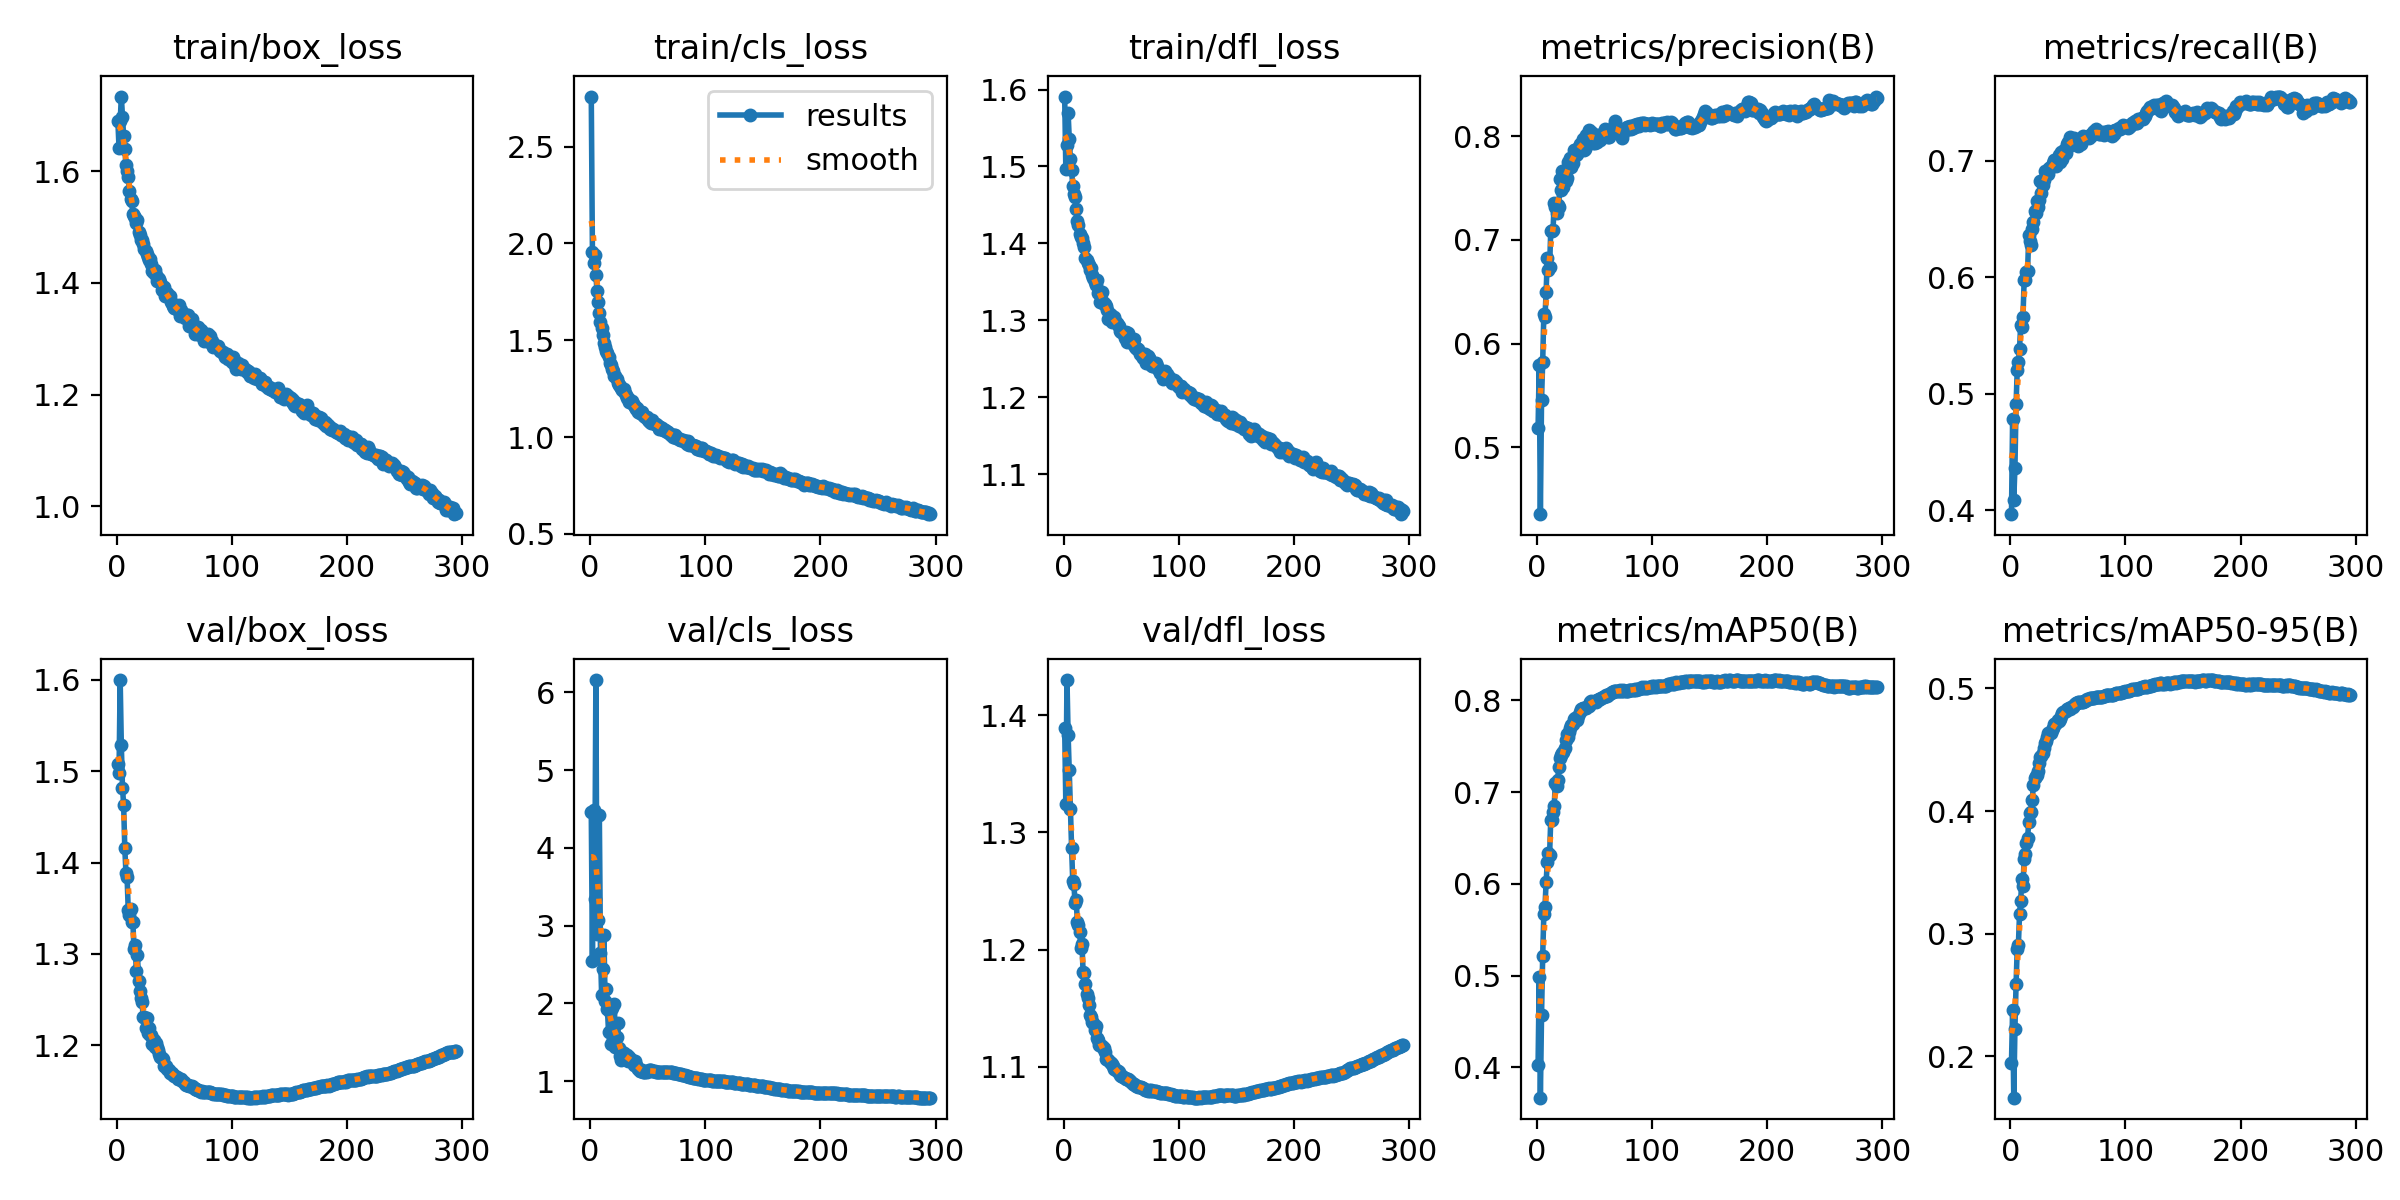

The table this chart was drawn from, first rows:
epoch, time, train/box_loss, train/cls_loss, train/dfl_loss, metrics/precision(B), metrics/recall(B), metrics/mAP50(B), metrics/mAP50-95(B), val/box_loss, val/cls_loss, val/dfl_loss, lr/pg0, lr/pg1, lr/pg2
1, 177.8, 1.69, 2.759, 1.591, 0.5185, 0.3965, 0.4029, 0.195, 1.508, 4.458, 1.389, 0.001665, 0.001665, 0.06836
2, 299.4, 1.642, 1.955, 1.497, 0.5793, 0.4786, 0.4981, 0.2377, 1.498, 2.545, 1.324, 0.003322, 0.003322, 0.03669
3, 424.4, 1.69, 1.901, 1.527, 0.4354, 0.4091, 0.367, 0.1664, 1.6, 4.493, 1.43, 0.00497, 0.00497, 0.005001
4, 543.4, 1.734, 1.942, 1.569, 0.5456, 0.4365, 0.4569, 0.2228, 1.528, 3.343, 1.383, 0.004958, 0.004958, 0.004958
5, 661, 1.698, 1.838, 1.535, 0.5823, 0.4911, 0.521, 0.2592, 1.482, 6.159, 1.353, 0.004943, 0.004943, 0.004943
6, 777.5, 1.663, 1.752, 1.51, 0.6284, 0.5202, 0.5673, 0.2878, 1.463, 2.889, 1.32, 0.004929, 0.004929, 0.004929
7, 897, 1.64, 1.697, 1.496, 0.6255, 0.5274, 0.5751, 0.2908, 1.416, 3.067, 1.287, 0.004915, 0.004915, 0.004915
8, 1017, 1.611, 1.642, 1.474, 0.65, 0.5385, 0.6022, 0.3161, 1.389, 4.427, 1.259, 0.004901, 0.004901, 0.004901
9, 1136, 1.6, 1.593, 1.464, 0.6822, 0.5594, 0.6236, 0.3271, 1.384, 2.651, 1.256, 0.004887, 0.004887, 0.004887
10, 1259, 1.59, 1.562, 1.461, 0.6708, 0.5572, 0.6342, 0.3446, 1.348, 2.104, 1.24, 0.004873, 0.004873, 0.004873
11, 1383, 1.565, 1.525, 1.445, 0.6739, 0.5662, 0.6319, 0.3392, 1.343, 2.437, 1.242, 0.004859, 0.004859, 0.004859
12, 1508, 1.55, 1.484, 1.429, 0.7084, 0.5975, 0.6697, 0.3607, 1.35, 2.877, 1.224, 0.004844, 0.004844, 0.004844
13, 1632, 1.546, 1.468, 1.424, 0.7087, 0.5976, 0.6697, 0.3654, 1.335, 2.035, 1.221, 0.00483, 0.00483, 0.00483
14, 1750, 1.524, 1.446, 1.413, 0.7098, 0.6044, 0.6783, 0.3737, 1.335, 2.191, 1.215, 0.004816, 0.004816, 0.004816
15, 1868, 1.519, 1.432, 1.409, 0.7352, 0.6058, 0.6852, 0.3782, 1.305, 1.934, 1.202, 0.004802, 0.004802, 0.004802
16, 1991, 1.516, 1.415, 1.407, 0.7313, 0.6364, 0.7101, 0.3911, 1.31, 1.63, 1.204, 0.004788, 0.004788, 0.004788
17, 2110, 1.507, 1.384, 1.4, 0.7261, 0.6316, 0.707, 0.3985, 1.282, 1.885, 1.181, 0.004774, 0.004774, 0.004774
18, 2229, 1.512, 1.373, 1.395, 0.7339, 0.628, 0.7127, 0.3994, 1.299, 1.474, 1.18, 0.00476, 0.00476, 0.00476
19, 2352, 1.491, 1.354, 1.382, 0.7316, 0.6414, 0.7276, 0.4087, 1.27, 1.947, 1.171, 0.004745, 0.004745, 0.004745
20, 2476, 1.486, 1.343, 1.378, 0.7589, 0.6476, 0.7367, 0.4212, 1.259, 1.547, 1.162, 0.004731, 0.004731, 0.004731
21, 2595, 1.477, 1.314, 1.374, 0.7482, 0.6569, 0.741, 0.427, 1.252, 1.999, 1.159, 0.004717, 0.004717, 0.004717
22, 2718, 1.476, 1.314, 1.371, 0.7661, 0.6551, 0.7423, 0.4286, 1.247, 1.441, 1.153, 0.004703, 0.004703, 0.004703
23, 2842, 1.47, 1.298, 1.365, 0.7511, 0.6655, 0.7442, 0.4295, 1.231, 1.568, 1.144, 0.004689, 0.004689, 0.004689
24, 2960, 1.461, 1.28, 1.367, 0.7652, 0.6605, 0.7479, 0.433, 1.23, 1.745, 1.142, 0.004675, 0.004675, 0.004675
25, 3077, 1.457, 1.271, 1.359, 0.7566, 0.6668, 0.7572, 0.4392, 1.219, 1.43, 1.138, 0.004661, 0.004661, 0.004661
26, 3199, 1.452, 1.263, 1.355, 0.7595, 0.6827, 0.7631, 0.4443, 1.23, 1.322, 1.137, 0.004646, 0.004646, 0.004646
27, 3323, 1.446, 1.252, 1.35, 0.775, 0.6728, 0.7602, 0.4449, 1.213, 1.271, 1.131, 0.004632, 0.004632, 0.004632
28, 3448, 1.441, 1.243, 1.346, 0.7715, 0.6796, 0.766, 0.4475, 1.219, 1.38, 1.135, 0.004618, 0.004618, 0.004618
29, 3573, 1.444, 1.246, 1.352, 0.7789, 0.6835, 0.7698, 0.4511, 1.211, 1.356, 1.124, 0.004604, 0.004604, 0.004604
30, 3699, 1.434, 1.23, 1.336, 0.7699, 0.6913, 0.7729, 0.4554, 1.211, 1.326, 1.123, 0.00459, 0.00459, 0.00459
31, 3824, 1.422, 1.216, 1.337, 0.7741, 0.6894, 0.7744, 0.4567, 1.201, 1.295, 1.119, 0.004576, 0.004576, 0.004576
32, 3949, 1.417, 1.201, 1.324, 0.7862, 0.6895, 0.7801, 0.46, 1.206, 1.339, 1.119, 0.004562, 0.004562, 0.004562
33, 4074, 1.423, 1.2, 1.336, 0.7866, 0.6886, 0.7811, 0.4638, 1.198, 1.257, 1.117, 0.004547, 0.004547, 0.004547
34, 4199, 1.414, 1.181, 1.324, 0.7818, 0.694, 0.7792, 0.4633, 1.202, 1.306, 1.116, 0.004533, 0.004533, 0.004533
35, 4325, 1.404, 1.186, 1.321, 0.7829, 0.6948, 0.7788, 0.4633, 1.198, 1.283, 1.116, 0.004519, 0.004519, 0.004519
36, 4443, 1.408, 1.184, 1.321, 0.789, 0.6955, 0.7835, 0.466, 1.195, 1.273, 1.112, 0.004505, 0.004505, 0.004505
37, 4568, 1.407, 1.171, 1.319, 0.7929, 0.6981, 0.7878, 0.4676, 1.191, 1.243, 1.107, 0.004491, 0.004491, 0.004491
38, 4692, 1.402, 1.165, 1.314, 0.7906, 0.7004, 0.7908, 0.471, 1.188, 1.214, 1.107, 0.004477, 0.004477, 0.004477
39, 4817, 1.387, 1.153, 1.301, 0.7933, 0.7006, 0.7903, 0.4712, 1.187, 1.258, 1.105, 0.004463, 0.004463, 0.004463
40, 4942, 1.392, 1.144, 1.308, 0.7974, 0.6957, 0.792, 0.4721, 1.185, 1.212, 1.104, 0.004448, 0.004448, 0.004448
41, 5062, 1.393, 1.15, 1.307, 0.7866, 0.7011, 0.7918, 0.4746, 1.177, 1.184, 1.103, 0.004434, 0.004434, 0.004434
42, 5186, 1.377, 1.128, 1.297, 0.7878, 0.705, 0.7915, 0.4735, 1.177, 1.153, 1.103, 0.00442, 0.00442, 0.00442
43, 5308, 1.381, 1.123, 1.3, 0.8011, 0.6988, 0.7916, 0.4747, 1.178, 1.134, 1.101, 0.004406, 0.004406, 0.004406
44, 5426, 1.381, 1.132, 1.304, 0.7946, 0.7078, 0.7943, 0.4773, 1.174, 1.134, 1.098, 0.004392, 0.004392, 0.004392
45, 5543, 1.375, 1.129, 1.299, 0.8057, 0.7018, 0.7942, 0.4797, 1.173, 1.148, 1.098, 0.004378, 0.004378, 0.004378
46, 5663, 1.376, 1.114, 1.297, 0.8015, 0.7074, 0.7986, 0.481, 1.17, 1.118, 1.096, 0.004364, 0.004364, 0.004364
47, 5786, 1.365, 1.111, 1.294, 0.8041, 0.7095, 0.7996, 0.4807, 1.169, 1.113, 1.096, 0.004349, 0.004349, 0.004349
48, 5911, 1.363, 1.105, 1.292, 0.8026, 0.7071, 0.7977, 0.4815, 1.17, 1.115, 1.095, 0.004335, 0.004335, 0.004335
49, 6035, 1.359, 1.105, 1.286, 0.7937, 0.7145, 0.7985, 0.4831, 1.168, 1.121, 1.093, 0.004321, 0.004321, 0.004321
50, 6156, 1.355, 1.09, 1.285, 0.7936, 0.7162, 0.7993, 0.4834, 1.167, 1.134, 1.092, 0.004307, 0.004307, 0.004307
51, 6278, 1.354, 1.082, 1.285, 0.8012, 0.7125, 0.7986, 0.484, 1.167, 1.141, 1.092, 0.004293, 0.004293, 0.004293
52, 6402, 1.356, 1.078, 1.285, 0.7948, 0.7202, 0.8002, 0.4834, 1.165, 1.14, 1.091, 0.004279, 0.004279, 0.004279
53, 6527, 1.352, 1.075, 1.278, 0.7987, 0.7156, 0.8009, 0.4849, 1.163, 1.144, 1.09, 0.004265, 0.004265, 0.004265
54, 63479, 1.36, 1.09, 1.285, 0.7987, 0.7169, 0.8014, 0.4851, 1.163, 1.134, 1.09, 0.00425, 0.00425, 0.00425
55, 63597, 1.341, 1.07, 1.272, 0.796, 0.7198, 0.8014, 0.4863, 1.163, 1.127, 1.089, 0.004236, 0.004236, 0.004236
56, 63715, 1.352, 1.069, 1.284, 0.7996, 0.7166, 0.8025, 0.4869, 1.163, 1.126, 1.09, 0.004222, 0.004222, 0.004222
57, 63833, 1.345, 1.07, 1.278, 0.8028, 0.718, 0.8032, 0.4879, 1.161, 1.12, 1.089, 0.004208, 0.004208, 0.004208
58, 63949, 1.341, 1.061, 1.275, 0.8042, 0.7168, 0.8034, 0.4878, 1.159, 1.115, 1.088, 0.004194, 0.004194, 0.004194
59, 64064, 1.337, 1.055, 1.272, 0.8072, 0.713, 0.8052, 0.4886, 1.158, 1.118, 1.087, 0.00418, 0.00418, 0.00418
60, 64190, 1.339, 1.043, 1.27, 0.8045, 0.7151, 0.8056, 0.489, 1.157, 1.117, 1.085, 0.004166, 0.004166, 0.004166
... 235 more rows
